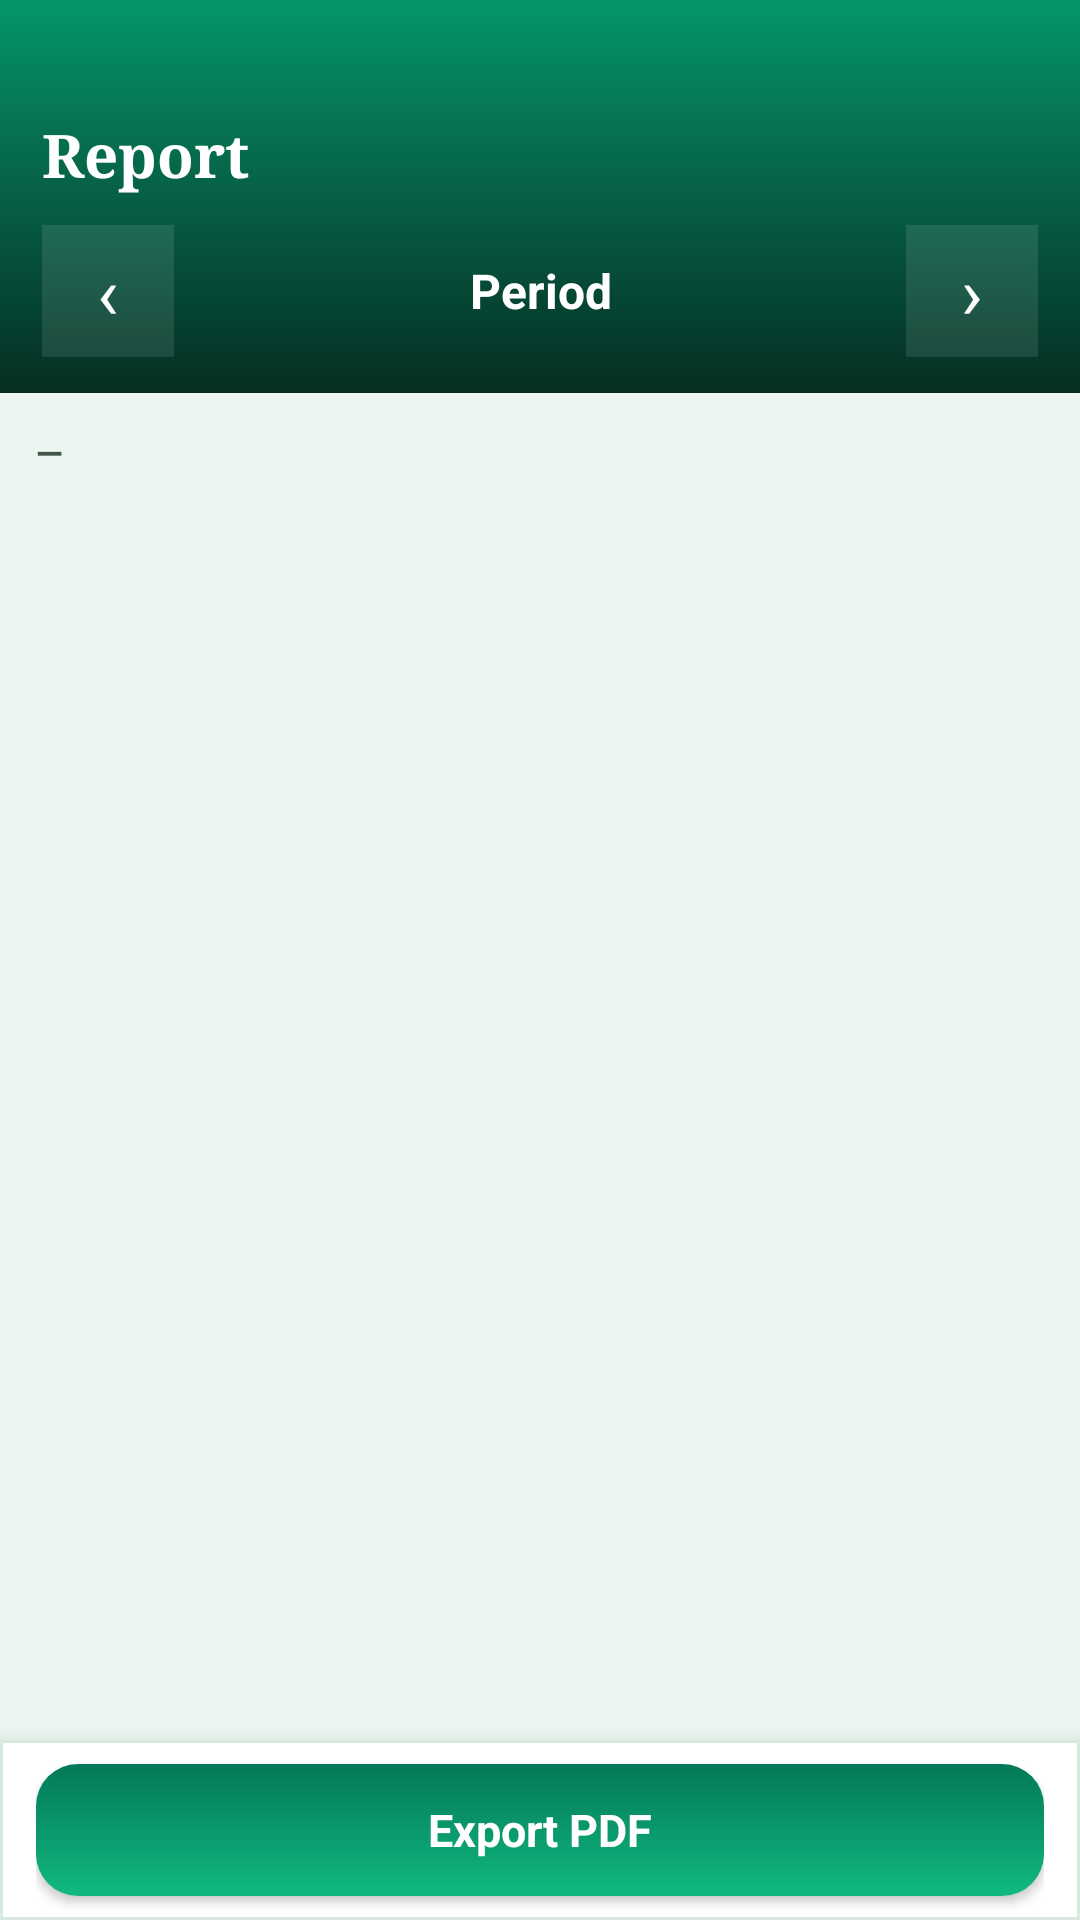

The Android layout XML behind this screen, and the referenced resources:
<!-- AndroidManifest.xml: application theme Theme.DairyFlow -->
<!-- res/layout/activity_report_detail.xml -->
<?xml version="1.0" encoding="utf-8"?>
<FrameLayout xmlns:android="http://schemas.android.com/apk/res/android"
    android:layout_width="match_parent"
    android:layout_height="match_parent"
    android:background="@color/background">

    <LinearLayout
        android:layout_width="match_parent"
        android:layout_height="match_parent"
        android:orientation="vertical">

        <LinearLayout
            android:layout_width="match_parent"
            android:layout_height="wrap_content"
            android:orientation="vertical"
            android:background="@drawable/bg_header_gradient"
            android:paddingStart="14dp"
            android:paddingEnd="14dp"
            android:paddingTop="38dp"
            android:paddingBottom="12dp">

            <TextView
                android:id="@+id/report_title"
                android:layout_width="match_parent"
                android:layout_height="wrap_content"
                android:text="Report"
                android:textColor="#FFFFFF"
                android:fontFamily="serif"
                android:textStyle="bold"
                android:textSize="20sp" />

            <LinearLayout
                android:layout_width="match_parent"
                android:layout_height="wrap_content"
                android:layout_marginTop="10dp"
                android:gravity="center_vertical"
                android:orientation="horizontal">

                <FrameLayout
                    android:id="@+id/report_prev"
                    android:layout_width="44dp"
                    android:layout_height="44dp"
                    android:background="#1AFFFFFF"
                    android:clickable="true"
                    android:foreground="?android:attr/selectableItemBackground">
                    <TextView android:layout_width="wrap_content" android:layout_height="wrap_content" android:layout_gravity="center" android:text="‹" android:textColor="#FFFFFF" android:textSize="24sp"/>
                </FrameLayout>

                <TextView
                    android:id="@+id/report_period"
                    android:layout_width="0dp"
                    android:layout_weight="1"
                    android:layout_height="44dp"
                    android:gravity="center"
                    android:text="Period"
                    android:textColor="#FFFFFF"
                    android:textStyle="bold"
                    android:textSize="16sp" />

                <FrameLayout
                    android:id="@+id/report_next"
                    android:layout_width="44dp"
                    android:layout_height="44dp"
                    android:background="#1AFFFFFF"
                    android:clickable="true"
                    android:foreground="?android:attr/selectableItemBackground">
                    <TextView android:layout_width="wrap_content" android:layout_height="wrap_content" android:layout_gravity="center" android:text="›" android:textColor="#FFFFFF" android:textSize="24sp"/>
                </FrameLayout>
            </LinearLayout>
        </LinearLayout>

        
        <LinearLayout
            android:id="@+id/report_summary_strip"
            android:layout_width="match_parent"
            android:layout_height="wrap_content"
            android:orientation="horizontal"
            android:padding="12dp"
            android:gravity="center_vertical"
            android:background="@color/surface_low">

            <TextView
                android:id="@+id/report_summary"
                android:layout_width="0dp"
                android:layout_weight="1"
                android:layout_height="wrap_content"
                android:text="—"
                android:textColor="@color/ink_secondary"
                android:textSize="11.5sp"
                android:textStyle="bold" />
        </LinearLayout>

        <ListView
            android:id="@+id/report_list"
            android:layout_width="match_parent"
            android:layout_height="0dp"
            android:layout_weight="1"
            android:divider="@color/divider"
            android:dividerHeight="1dp" />

        
        <LinearLayout
            android:layout_width="match_parent"
            android:layout_height="60dp"
            android:gravity="center_vertical"
            android:orientation="horizontal"
            android:background="@drawable/bottom_nav_bg"
            android:elevation="10dp"
            android:paddingStart="12dp"
            android:paddingEnd="12dp">

            <Button
                android:id="@+id/report_export"
                style="@style/Button.Emerald"
                android:layout_width="0dp"
                android:layout_weight="1"
                android:layout_height="44dp"
                android:text="Export PDF" />
        </LinearLayout>
    </LinearLayout>
</FrameLayout>
<!-- resources referenced by this layout -->
<resources>
  <color name="background">#E9F5EE</color>
  <color name="divider">#D8E9E0</color>
  <color name="ink_secondary">#42554B</color>
  <color name="surface_low">#EAF6EF</color>
  <!-- drawable bg_header_gradient (drawable) -->
  <?xml version="1.0" encoding="utf-8"?>
  <shape xmlns:android="http://schemas.android.com/apk/res/android" android:shape="rectangle">
      <gradient
          android:type="linear"
          android:angle="115"
          android:startColor="@color/emerald_600"
          android:centerColor="@color/emerald_800"
          android:endColor="@color/emerald_950"/>
  </shape>
  <!-- drawable bottom_nav_bg (drawable) -->
  <?xml version="1.0" encoding="utf-8"?>
  <shape xmlns:android="http://schemas.android.com/apk/res/android" android:shape="rectangle">
      <solid android:color="@color/surface"/>
      <stroke android:width="1dp" android:color="@color/divider"/>
  </shape>
  <style name="Button.Emerald" parent="android:Widget.Material.Button">
          <item name="android:background">@drawable/bg_button_emerald</item>
          <item name="android:textColor">@color/on_emerald</item>
          <item name="android:textAllCaps">false</item>
          <item name="android:textStyle">bold</item>
          <item name="android:textSize">15sp</item>
          <item name="android:minHeight">48dp</item>
          <item name="android:elevation">2dp</item>
      </style>
  <style name="Theme.DairyFlow" parent="android:Theme.Material.Light.NoActionBar">
          <item name="android:colorPrimary">@color/emerald_700</item>
          <item name="android:colorPrimaryDark">@color/emerald_900</item>
          <item name="android:colorAccent">@color/emerald_500</item>
          <item name="android:windowBackground">@color/background</item>
          <item name="android:statusBarColor">@color/emerald_900</item>
          <item name="android:navigationBarColor">@color/surface</item>
          <item name="android:colorEdgeEffect">@color/emerald_500</item>
          <item name="android:fontFamily">sans-serif</item>
          <item name="android:spinnerItemStyle">@style/SpinnerItem</item>
          <item name="android:textCursorDrawable">@drawable/cursor_emerald</item>
      </style>
  <color name="emerald_600">#059669</color>
  <color name="emerald_800">#065F46</color>
  <color name="emerald_950">#052E22</color>
  <color name="surface">#FFFFFF</color>
  <color name="on_emerald">#FFFFFF</color>
  <color name="emerald_700">#047857</color>
  <color name="emerald_900">#064E3B</color>
  <color name="emerald_500">#10B981</color>
  <style name="SpinnerItem" parent="android:Widget.Material.TextView.SpinnerItem">
          <item name="android:textColor">@color/ink</item>
          <item name="android:textSize">15sp</item>
          <item name="android:paddingStart">4dp</item>
      </style>
  <!-- drawable cursor_emerald (drawable) -->
  <?xml version="1.0" encoding="utf-8"?>
  <shape xmlns:android="http://schemas.android.com/apk/res/android" android:shape="rectangle">
      <solid android:color="@color/emerald_500"/>
      <size android:width="2dp"/>
  </shape>
  <dimen name="radius_md">14dp</dimen>
  <color name="ink">#10231B</color>
</resources>
